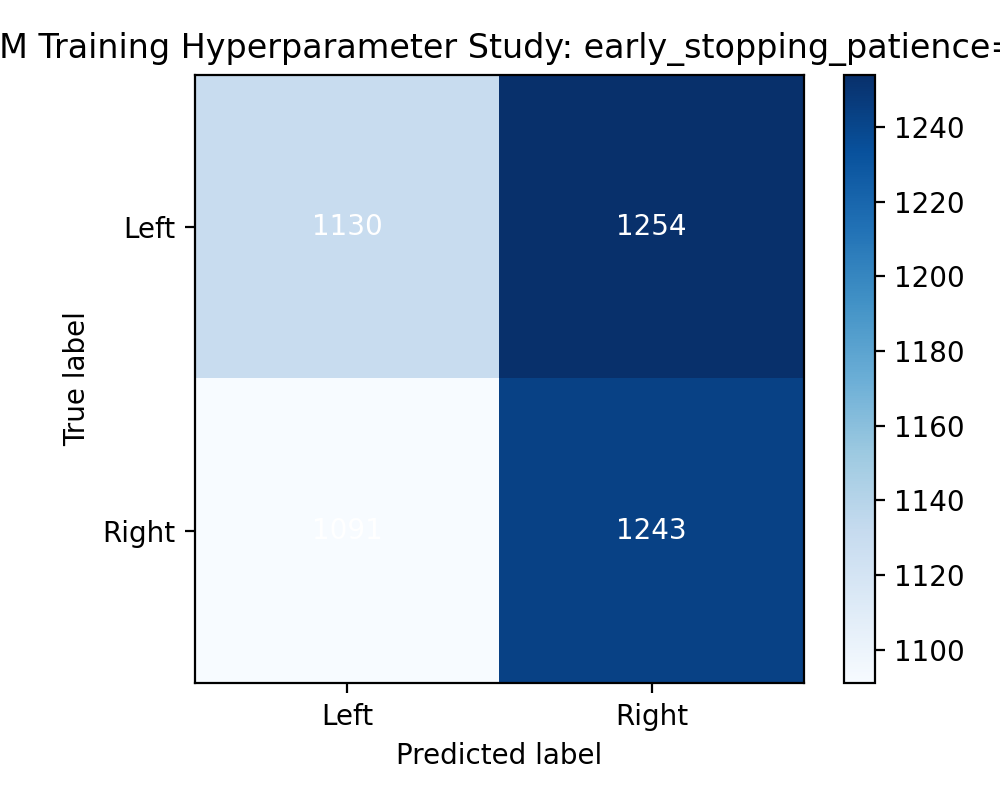

Values plotted in this chart, from the file beside it:
1130, 1254
1091, 1243
